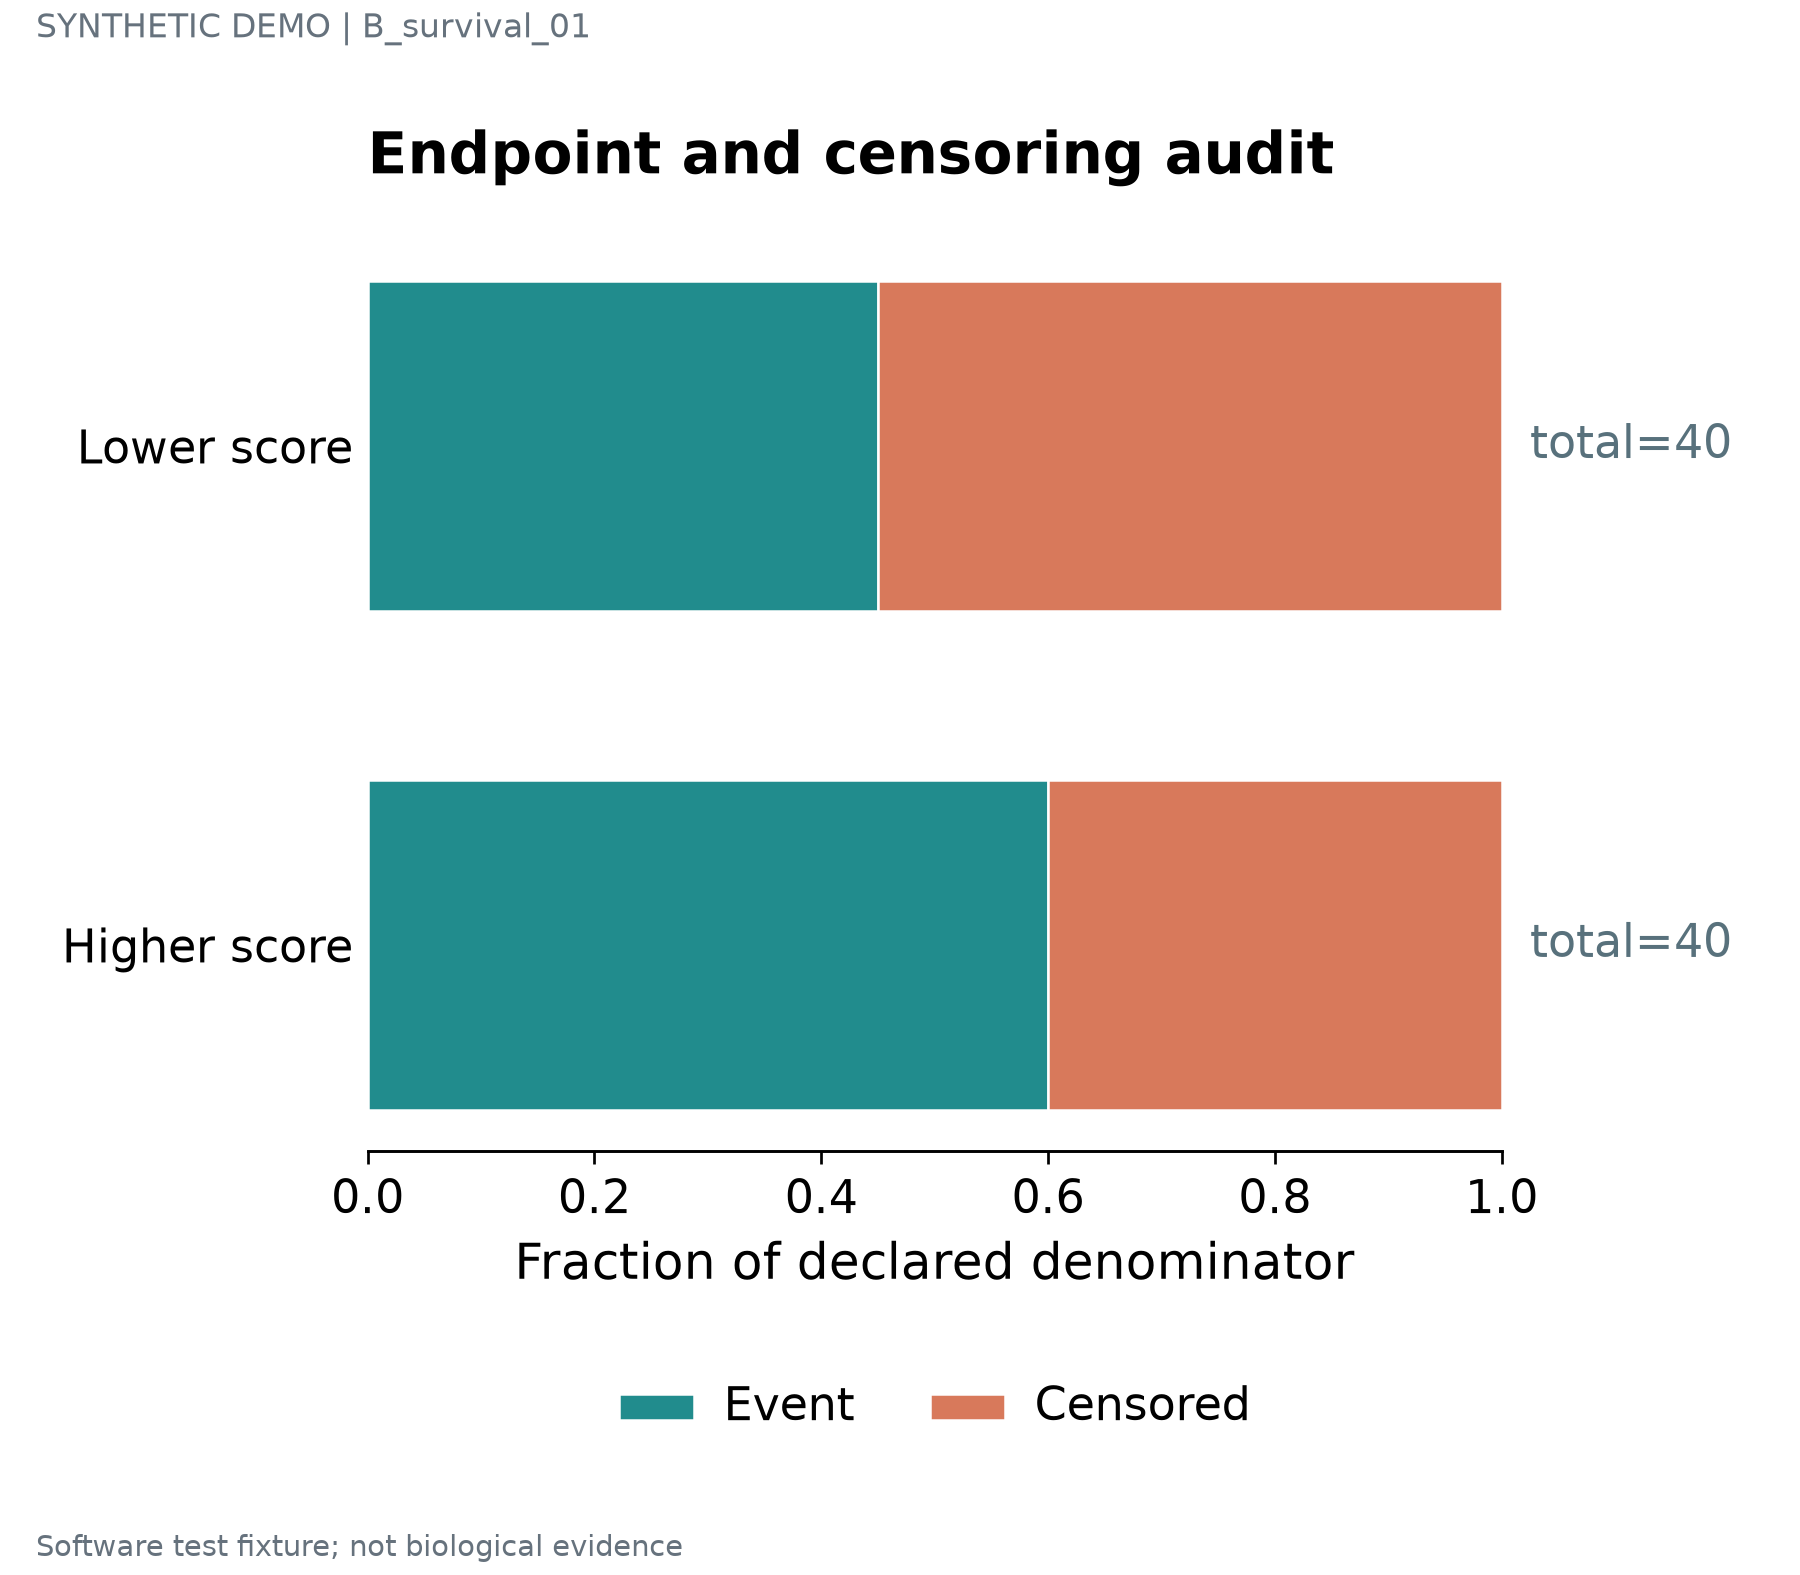

Data behind this chart, as committed beside it:
label	series	value	denominator	panel_id
Lower score	Event	0.45	40	p1
Lower score	Censored	0.55	40	p1
Higher score	Event	0.6	40	p1
Higher score	Censored	0.4	40	p1
